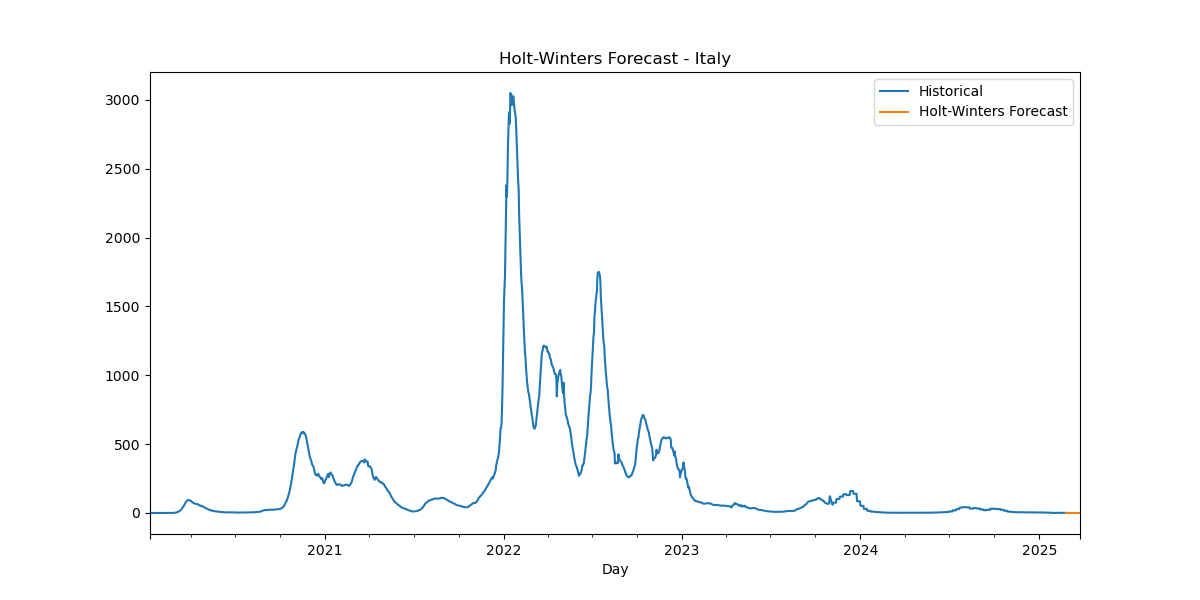

Data behind this chart, as committed beside it:
Date, HW_Forecast
2025-02-24, 0.9945
2025-02-25, 0.9945
2025-02-26, 0.9943
2025-02-27, 0.9944
2025-02-28, 0.9944
2025-03-01, 0.9944
2025-03-02, 0.9944
2025-03-03, 0.9945
2025-03-04, 0.9945
2025-03-05, 0.9943
2025-03-06, 0.9944
2025-03-07, 0.9944
2025-03-08, 0.9944
2025-03-09, 0.9944
2025-03-10, 0.9945
2025-03-11, 0.9945
2025-03-12, 0.9943
2025-03-13, 0.9944
2025-03-14, 0.9944
2025-03-15, 0.9944
2025-03-16, 0.9944
2025-03-17, 0.9945
2025-03-18, 0.9945
2025-03-19, 0.9943
2025-03-20, 0.9944
2025-03-21, 0.9944
2025-03-22, 0.9944
2025-03-23, 0.9944
2025-03-24, 0.9945
2025-03-25, 0.9945
